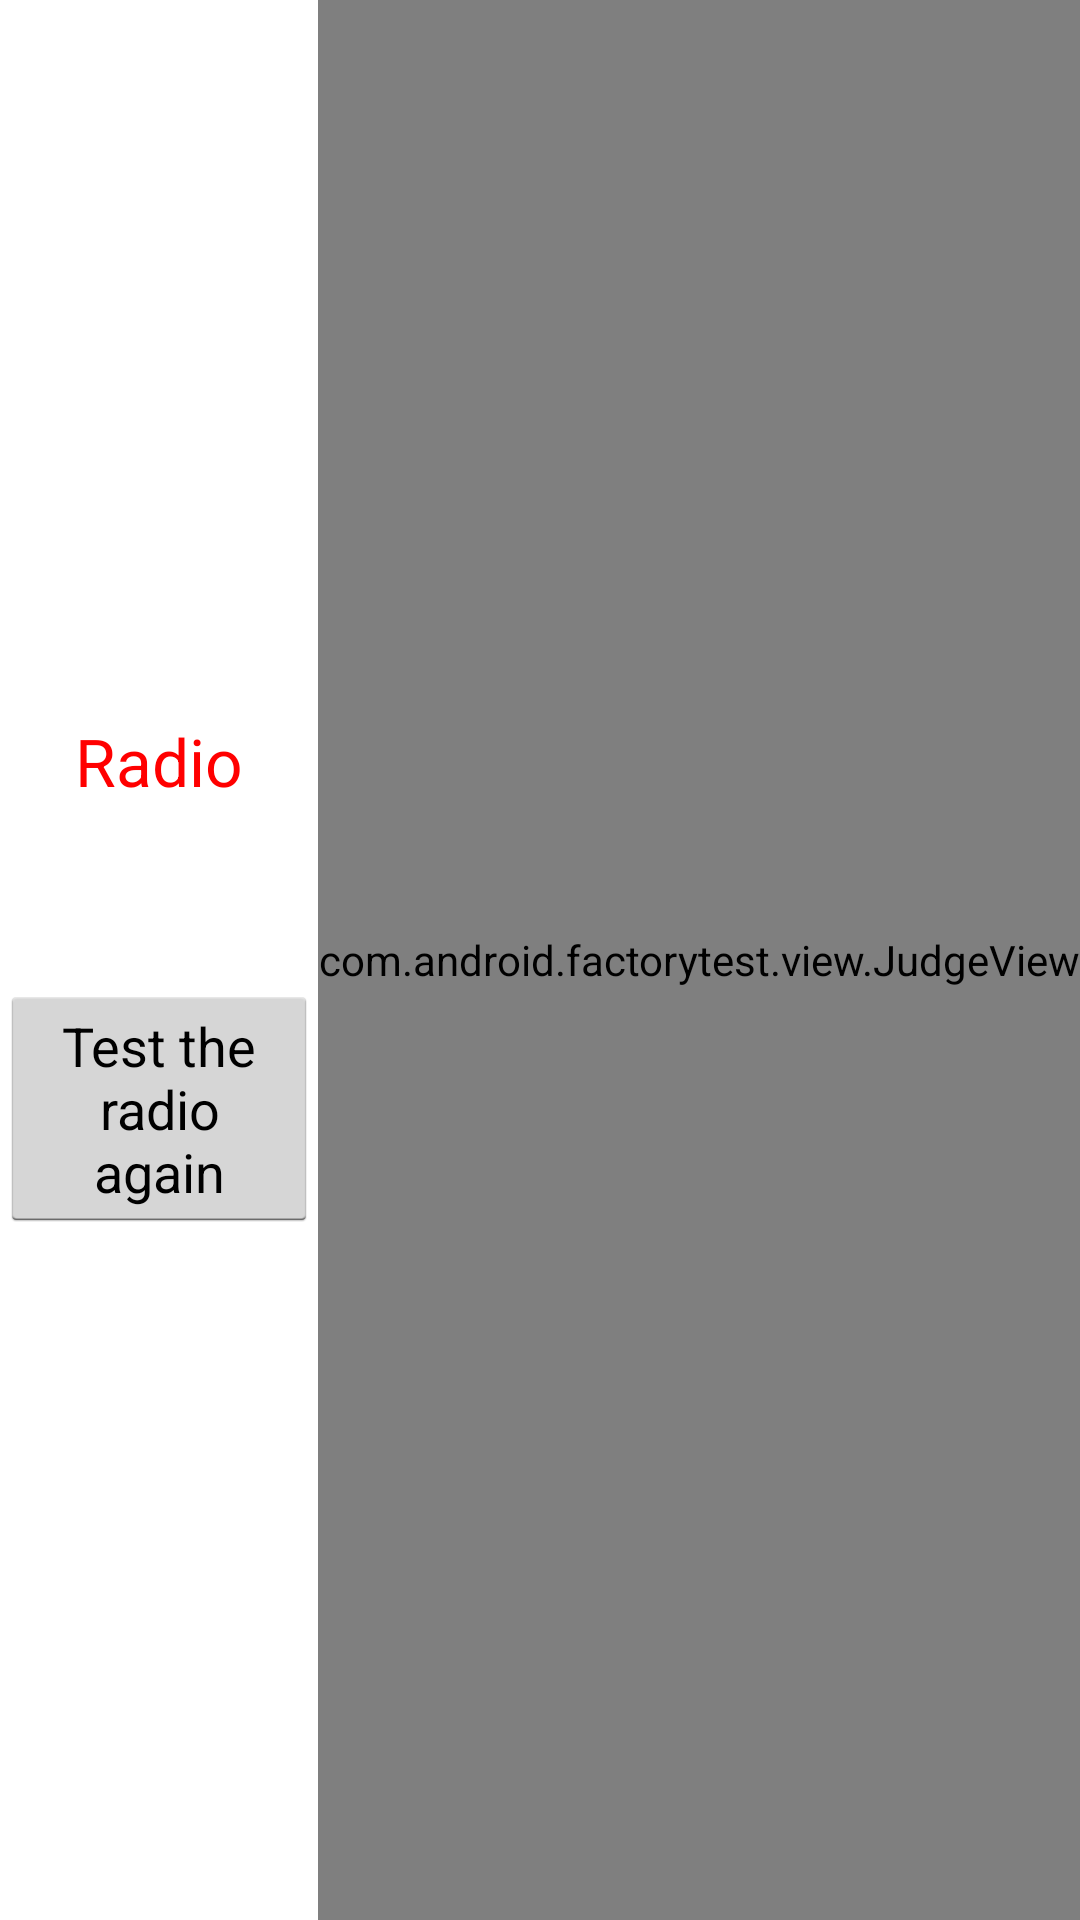

Produce the Android XML layout that renders to this screen, including the resource entries it uses.
<!-- AndroidManifest.xml: application theme water_bg -->
<!-- res/layout/fm_layout.xml -->
<?xml version="1.0" encoding="utf-8"?>
<RelativeLayout xmlns:android="http://schemas.android.com/apk/res/android"
    android:layout_width="match_parent"
    android:layout_height="match_parent" >

    <LinearLayout
        android:layout_width="fill_parent"
        android:layout_height="fill_parent"
        android:gravity="center"
        android:layout_toLeftOf="@+id/judgeview"
        android:orientation="vertical" >

        <TextView
            android:layout_width="fill_parent"
            android:layout_height="wrap_content"
            android:layout_margin="10.0dip"
            android:gravity="center_horizontal"
            android:text="@string/radio"
            android:textAppearance="?android:textAppearanceLarge"
            android:textColor="@color/red" />

        <ImageView
            android:layout_width="fill_parent"
            android:layout_height="wrap_content"
            android:layout_gravity="center"
            android:layout_marginTop="50dip"
            android:src="@drawable/radio" />

        <TextView
            android:id="@+id/txtFmResult"
            android:layout_width="fill_parent"
            android:layout_height="wrap_content"
            android:layout_margin="10.0dip"
            android:gravity="center_horizontal"
            android:text="@string/fm_notify"
            android:textColor="@color/red"
            android:textSize="20dip"
            android:visibility="gone" />

        <Button
            android:layout_width="wrap_content"
            android:layout_height="wrap_content"
            android:onClick="btnFMTest"
            android:text="@string/fm_retest" />
    </LinearLayout>

    <com.android.factorytest.view.JudgeView
        android:id="@+id/judgeview"
        android:layout_width="wrap_content"
        android:layout_height="fill_parent"
        android:layout_alignParentRight="true" />

</RelativeLayout>
<!-- resources referenced by this layout -->
<resources>
  <color name="red">#ff0000</color>
  <string name="fm_notify">Is the radio test correct?</string>
  <string name="fm_retest">Test the radio again</string>
  <string name="radio">Radio</string>
  <style name="water_bg" parent="@style/AppTheme">
  	<item name="android:windowBackground">@color/white</item>
      </style>
  <style name="AppTheme" parent="android:Theme.Holo.Light" />
  <color name="white">#ffffff</color>
</resources>
